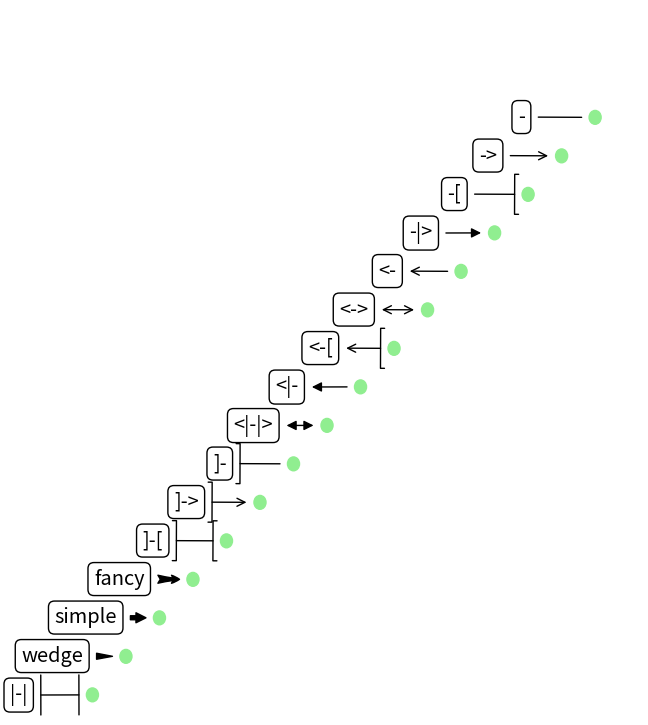

Write Python code to recreate this figure.
import matplotlib.patches as patches
import matplotlib.pyplot as plt

fig = plt.figure(1, figsize=(8, 9), dpi=72)
fontsize = 0.2*fig.dpi

# subplot(111)
ax = fig.add_subplot(frameon=False)
arrowStyles = patches.ArrowStyle.get_styles()
arrowStyleNames = list(arrowStyles)
arrowStyleNames.sort()

ax.set_xlim(0, len(arrowStyleNames)+2.5)
ax.set_ylim(-2, len(arrowStyleNames))

for i, name in enumerate(arrowStyleNames):
	p = patches.Circle((len(arrowStyleNames)+1.2-i, len(arrowStyleNames)-2.8-i), 0.18, color='lightgreen', alpha=1.0)
	ax.add_patch(p)
	ax.annotate(name, (len(arrowStyleNames)+1.2-i, len(arrowStyleNames)-2.8-i), (len(arrowStyleNames)-1-i, len(arrowStyleNames)-2.935-i), 
					xycoords="data", ha="center", size=fontsize, arrowprops=dict(arrowstyle=name, facecolor='k', edgecolor='k', patchB=p,
					shrinkA=5, shrinkB=5, connectionstyle='arc3'), bbox=dict(boxstyle='round', fc='w', ec='k'))

ax.xaxis.set_visible(False)		# ax.set_xticks([])
ax.yaxis.set_visible(False)		# ax.set_yticks([])

plt.show()